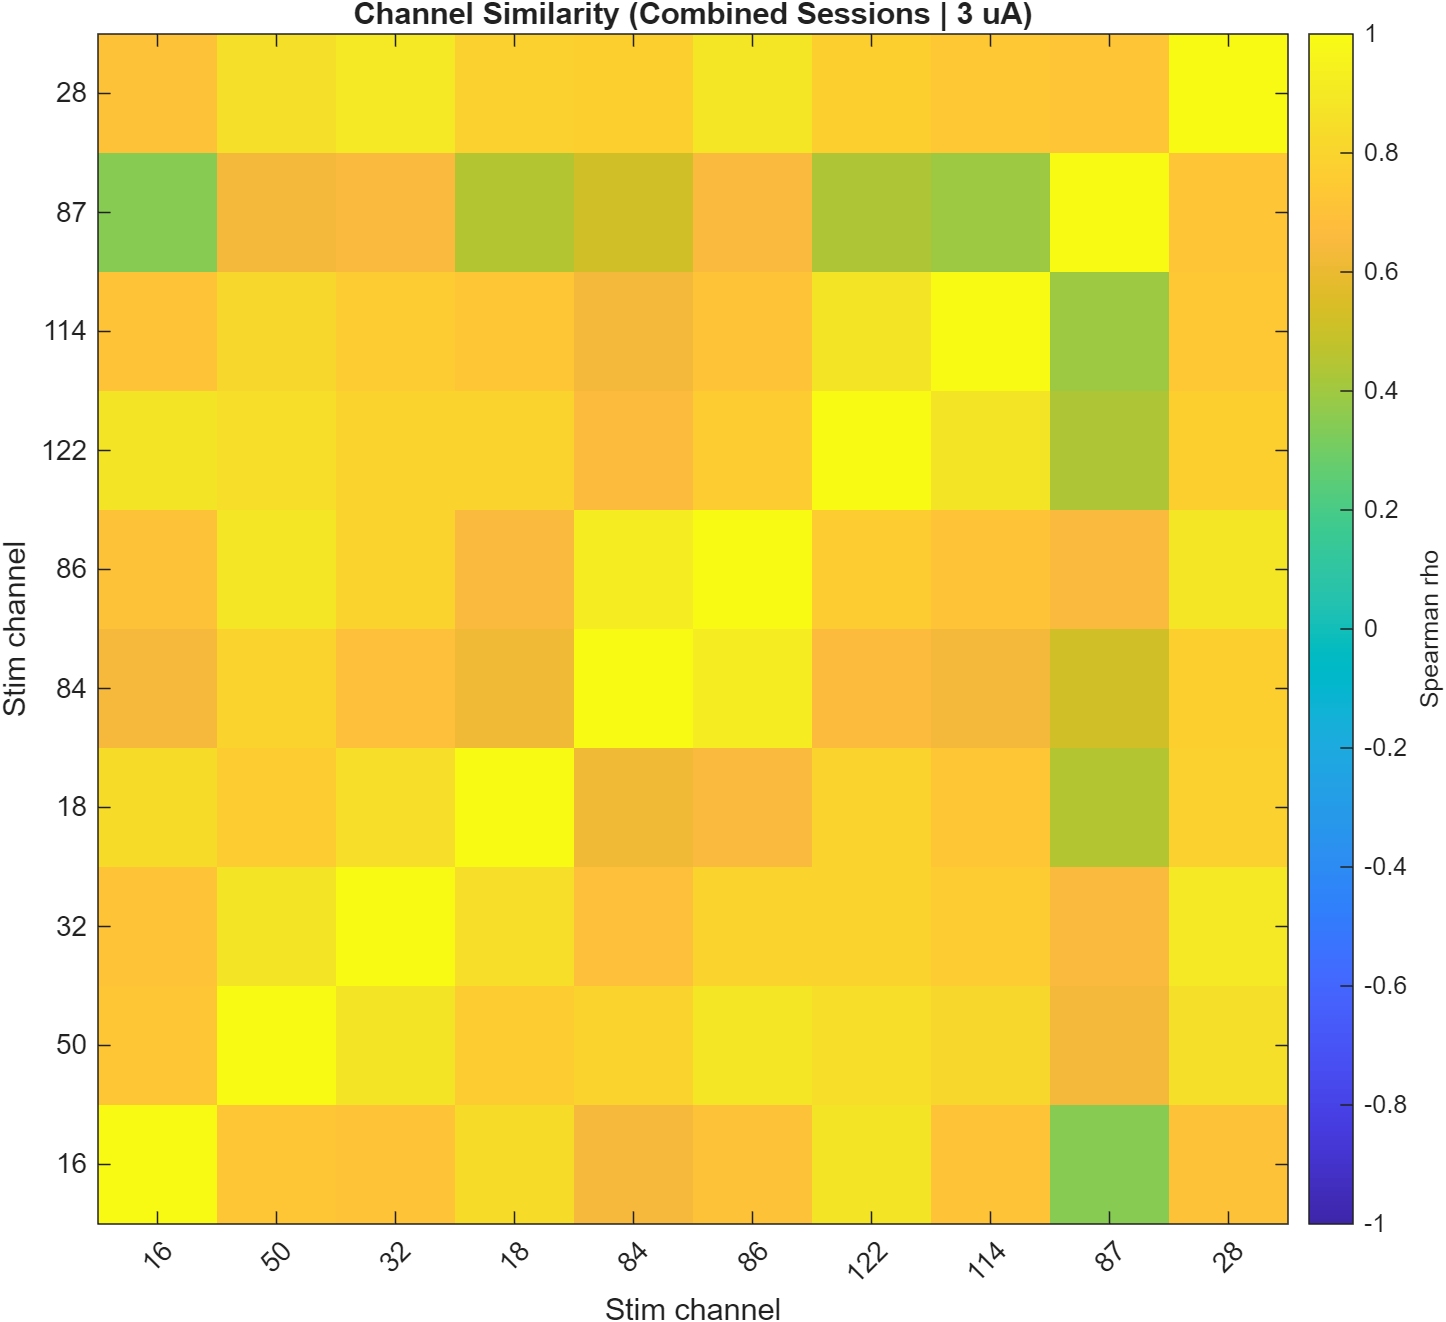

The file beside this chart, header and first rows:
Row, ch_16, ch_50, ch_32, ch_18, ch_84, ch_86, ch_122, ch_114, ch_87, ch_28
ch_16, 1, 0.731, 0.7112, 0.8381, 0.6458, 0.7055, 0.8821, 0.7156, 0.3506, 0.7045
ch_50, 0.731, 1, 0.879, 0.7606, 0.8028, 0.8896, 0.8476, 0.8142, 0.6337, 0.8592
ch_32, 0.7112, 0.879, 1, 0.8448, 0.6947, 0.8046, 0.7974, 0.7552, 0.6517, 0.904
ch_18, 0.8381, 0.7606, 0.8448, 1, 0.6224, 0.661, 0.8026, 0.7266, 0.4523, 0.7874
ch_84, 0.6458, 0.8028, 0.6947, 0.6224, 1, 0.922, 0.6698, 0.6355, 0.5199, 0.7737
ch_86, 0.7055, 0.8896, 0.8046, 0.661, 0.922, 1, 0.7619, 0.7122, 0.6535, 0.8852
ch_122, 0.8821, 0.8476, 0.7974, 0.8026, 0.6698, 0.7619, 1, 0.8806, 0.4309, 0.7735
ch_114, 0.7156, 0.8142, 0.7552, 0.7266, 0.6355, 0.7122, 0.8806, 1, 0.3972, 0.7356
ch_87, 0.3506, 0.6337, 0.6517, 0.4523, 0.5199, 0.6535, 0.4309, 0.3972, 1, 0.7218
ch_28, 0.7045, 0.8592, 0.904, 0.7874, 0.7737, 0.8852, 0.7735, 0.7356, 0.7218, 1
